9-way image classification set "images" from GitHub (RuikeYuan/partvision); label vocabulary: alternator, brake disc, headlight left, headlight right, side mirror left, side mirror right, taillight left, taillight right, wheel rim.

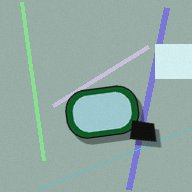
Label: side mirror left

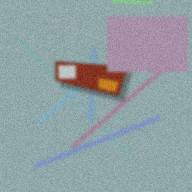
Label: taillight right

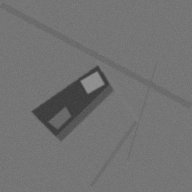
Label: taillight left

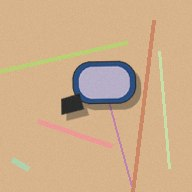
Label: side mirror right

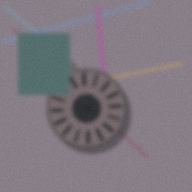
Label: alternator

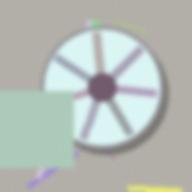
Label: wheel rim
